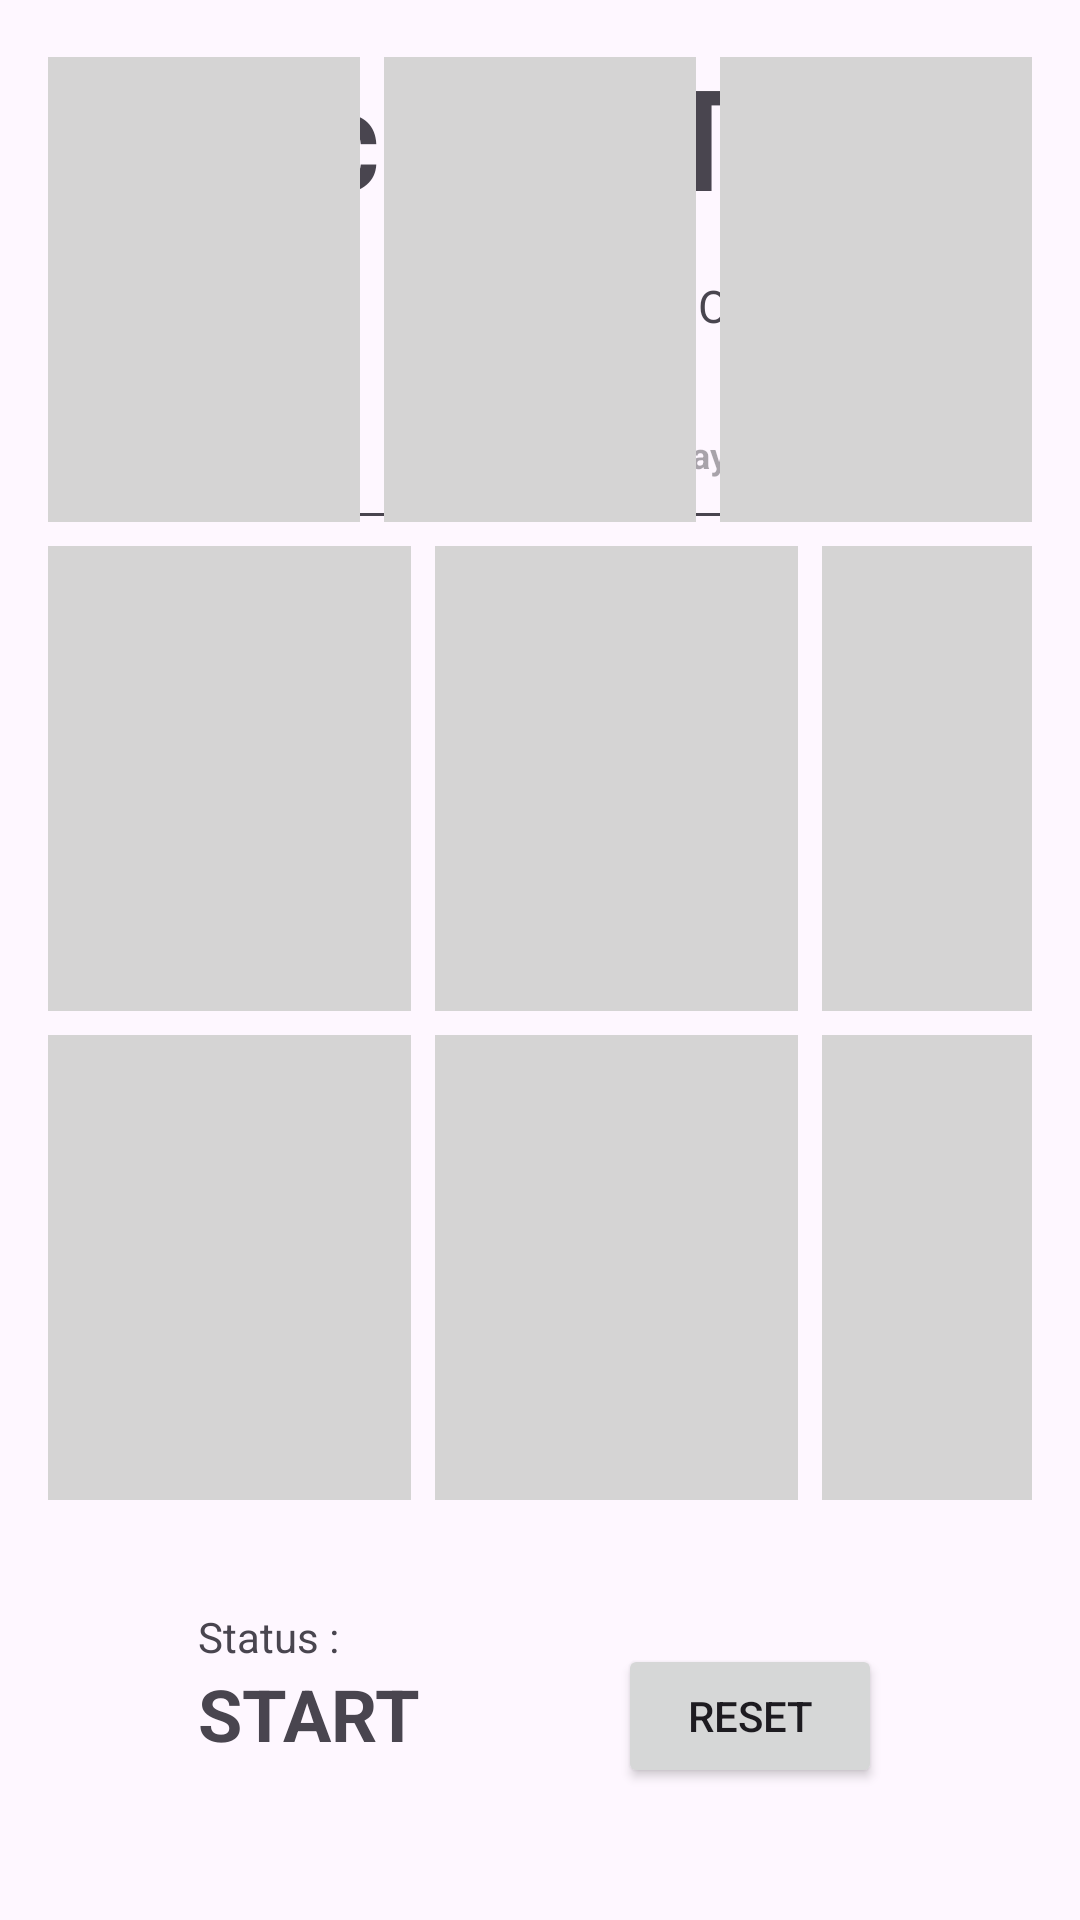

Produce the Android XML layout that renders to this screen, including the resource entries it uses.
<!-- AndroidManifest.xml: application theme Theme.MyApplication -->
<!-- res/layout/tic_tac_toe.xml -->
<?xml version="1.0" encoding="utf-8"?>

<androidx.constraintlayout.widget.ConstraintLayout xmlns:android="http://schemas.android.com/apk/res/android"
    xmlns:app="http://schemas.android.com/apk/res-auto"
    xmlns:tools="http://schemas.android.com/tools"
    android:layout_width="match_parent"
    android:layout_height="match_parent"
    android:textAlignment="center">

    <TextView
        android:id="@+id/textView64"
        android:layout_width="wrap_content"
        android:layout_height="wrap_content"
        android:layout_marginTop="16dp"
        android:fontFamily="@font/comic_neue_bold"
        android:text="Tic Tac Toe"
        android:textSize="45dp"
        android:textStyle="bold"
        app:layout_constraintEnd_toEndOf="parent"
        app:layout_constraintHorizontal_bias="0.497"
        app:layout_constraintStart_toStartOf="parent"
        app:layout_constraintTop_toTopOf="parent" />

    <EditText
        android:id="@+id/player_name_2"
        android:layout_width="163dp"
        android:layout_height="60dp"
        android:layout_marginEnd="16dp"
        android:ems="10"
        android:hint="Name Player 2"
        android:inputType="text"
        android:textSize="12sp"
        android:textStyle="bold"
        app:layout_constraintEnd_toEndOf="parent"
        app:layout_constraintTop_toTopOf="@+id/player_name_1" />

    <EditText
        android:id="@+id/player_name_1"
        android:layout_width="163dp"
        android:layout_height="60dp"
        android:layout_marginStart="16dp"
        android:layout_marginTop="120dp"
        android:ems="10"
        android:hint="Name Player 1"
        android:inputType="text"
        android:textSize="12sp"
        android:textStyle="bold"
        app:layout_constraintStart_toStartOf="parent"
        app:layout_constraintTop_toTopOf="parent" />

    <TextView
        android:id="@+id/player_label_1"
        android:layout_width="wrap_content"
        android:layout_height="wrap_content"
        android:layout_marginBottom="8dp"
        android:text="Player : X"
        android:textSize="15sp"
        app:layout_constraintBottom_toTopOf="@+id/player_name_1"
        app:layout_constraintStart_toStartOf="@+id/player_name_1" />

    <TextView
        android:id="@+id/player_label_2"
        android:layout_width="wrap_content"
        android:layout_height="wrap_content"
        android:layout_marginBottom="8dp"
        android:text="Player : O"
        android:textSize="15sp"
        app:layout_constraintBottom_toTopOf="@+id/player_name_2"
        app:layout_constraintStart_toStartOf="@+id/player_name_2" />

    <androidx.constraintlayout.widget.Barrier
        android:id="@+id/barrier6"
        android:layout_width="wrap_content"
        android:layout_height="wrap_content"
        app:barrierDirection="bottom"
        app:constraint_referenced_ids="player_name_1,player_label_1,player_label_2" />

    <androidx.constraintlayout.widget.ConstraintLayout
        android:id="@+id/constraintLayout"
        android:layout_width="0dp"
        android:layout_height="wrap_content"
        android:layout_marginStart="8dp"
        android:layout_marginTop="32dp"
        android:layout_marginEnd="8dp"
        android:layout_marginBottom="132dp"
        android:foregroundGravity="center"
        android:padding="8dp"
        android:paddingTop="70dp"
        android:textAlignment="center"
        app:layout_constraintBottom_toBottomOf="parent"
        app:layout_constraintEnd_toEndOf="parent"
        app:layout_constraintHorizontal_bias="0.0"
        app:layout_constraintStart_toStartOf="parent"
        app:layout_constraintTop_toBottomOf="@+id/player_name_1"
        app:layout_constraintVertical_bias="1.0">

        <TextView
            android:id="@+id/view10"
            android:layout_width="121dp"
            android:layout_height="155dp"
            android:layout_marginTop="8dp"
            android:background="#D5D4D4"
            android:paddingTop="35dp"
            android:textAlignment="center"
            android:textColor="#E91E63"
            android:textSize="60dp"
            android:textStyle="bold"
            app:layout_constraintStart_toStartOf="parent"
            app:layout_constraintTop_toBottomOf="@+id/view00" />

        <TextView
            android:id="@+id/view11"
            android:layout_width="121dp"
            android:layout_height="155dp"
            android:layout_marginStart="8dp"
            android:layout_marginTop="8dp"
            android:background="#D5D4D4"
            android:paddingTop="35dp"
            android:textAlignment="center"
            android:textColor="#E91E63"
            android:textSize="60dp"
            android:textStyle="bold"
            app:layout_constraintStart_toEndOf="@+id/view10"
            app:layout_constraintTop_toBottomOf="@+id/view01" />

        <TextView
            android:id="@+id/view12"
            android:layout_width="121dp"
            android:layout_height="155dp"
            android:layout_marginStart="8dp"
            android:layout_marginTop="8dp"
            android:background="#D5D4D4"
            android:paddingTop="35dp"
            android:textAlignment="center"
            android:textColor="#E91E63"
            android:textSize="60dp"
            android:textStyle="bold"
            app:layout_constraintStart_toEndOf="@+id/view11"
            app:layout_constraintTop_toBottomOf="@+id/view02" />

        <TextView
            android:id="@+id/view00"
            android:layout_width="0dp"
            android:layout_height="155dp"
            android:background="#D5D4D4"
            android:paddingTop="35dp"
            android:textAlignment="center"
            android:textColor="#E91E63"
            android:textSize="60dp"
            android:textStyle="bold"
            app:layout_constraintEnd_toStartOf="@+id/view01"
            app:layout_constraintHorizontal_bias="0.5"
            app:layout_constraintHorizontal_chainStyle="spread"
            app:layout_constraintStart_toStartOf="parent"
            app:layout_constraintTop_toTopOf="parent" />

        <TextView
            android:id="@+id/view01"
            android:layout_width="0dp"
            android:layout_height="155dp"
            android:layout_marginStart="8dp"
            android:layout_marginEnd="8dp"
            android:background="#D5D4D4"
            android:paddingTop="35dp"
            android:textAlignment="center"
            android:textColor="#E91E63"
            android:textSize="60dp"
            android:textStyle="bold"
            app:layout_constraintEnd_toStartOf="@+id/view02"
            app:layout_constraintHorizontal_bias="0.5"
            app:layout_constraintStart_toEndOf="@+id/view00"
            app:layout_constraintTop_toTopOf="@+id/view00" />

        <TextView
            android:id="@+id/view02"
            android:layout_width="0dp"
            android:layout_height="155dp"
            android:background="#D5D4D4"
            android:paddingTop="35dp"
            android:textAlignment="center"
            android:textColor="#E91E63"
            android:textSize="60dp"
            android:textStyle="bold"
            app:layout_constraintEnd_toEndOf="parent"
            app:layout_constraintHorizontal_bias="0.5"
            app:layout_constraintStart_toEndOf="@+id/view01"
            app:layout_constraintTop_toTopOf="@+id/view01" />

        <TextView
            android:id="@+id/view20"
            android:layout_width="121dp"
            android:layout_height="155dp"
            android:layout_marginTop="8dp"
            android:background="#D5D4D4"
            android:paddingTop="35dp"
            android:textAlignment="center"
            android:textColor="#E91E63"
            android:textSize="60dp"
            android:textStyle="bold"
            app:layout_constraintStart_toStartOf="parent"
            app:layout_constraintTop_toBottomOf="@+id/view10" />

        <TextView
            android:id="@+id/view21"
            android:layout_width="121dp"
            android:layout_height="155dp"
            android:layout_marginStart="8dp"
            android:layout_marginTop="8dp"
            android:background="#D5D4D4"
            android:paddingTop="35dp"
            android:textAlignment="center"
            android:textColor="#E91E63"
            android:textSize="60dp"
            android:textStyle="bold"
            app:layout_constraintStart_toEndOf="@+id/view20"
            app:layout_constraintTop_toBottomOf="@+id/view11" />

        <TextView
            android:id="@+id/view22"
            android:layout_width="121dp"
            android:layout_height="155dp"
            android:layout_marginStart="8dp"
            android:layout_marginTop="8dp"
            android:background="#D5D4D4"
            android:paddingTop="35dp"
            android:textAlignment="center"
            android:textColor="#E91E63"
            android:textSize="60dp"
            android:textStyle="bold"
            app:layout_constraintStart_toEndOf="@+id/view21"
            app:layout_constraintTop_toBottomOf="@+id/view12" />

    </androidx.constraintlayout.widget.ConstraintLayout>

    <TextView
        android:id="@+id/textView84"
        android:layout_width="wrap_content"
        android:layout_height="wrap_content"
        android:layout_marginTop="28dp"
        android:text="Status : "
        app:layout_constraintStart_toStartOf="@+id/result_field"
        app:layout_constraintTop_toBottomOf="@+id/constraintLayout" />

    <TextView
        android:id="@+id/result_field"
        android:layout_width="wrap_content"
        android:layout_height="wrap_content"
        android:text="START"
        android:textSize="24sp"
        android:textStyle="bold"
        app:layout_constraintEnd_toEndOf="parent"
        app:layout_constraintEnd_toStartOf="@+id/reset_button"
        app:layout_constraintHorizontal_bias="0.5"
        app:layout_constraintStart_toStartOf="parent"
        app:layout_constraintTop_toBottomOf="@+id/textView84" />

    <Button
        android:id="@+id/reset_button"
        android:layout_width="wrap_content"
        android:layout_height="wrap_content"
        android:layout_marginTop="40dp"
        android:text="Reset"
        app:layout_constraintEnd_toEndOf="parent"
        app:layout_constraintHorizontal_bias="0.5"
        app:layout_constraintStart_toEndOf="@+id/result_field"
        app:layout_constraintTop_toBottomOf="@+id/constraintLayout" />

</androidx.constraintlayout.widget.ConstraintLayout>
<!-- resources referenced by this layout -->
<resources>
  <style name="Theme.MyApplication" parent="Base.Theme.MyApplication" />
  <style name="Base.Theme.MyApplication" parent="Theme.Material3.DayNight.NoActionBar">
          
          
      </style>
</resources>
